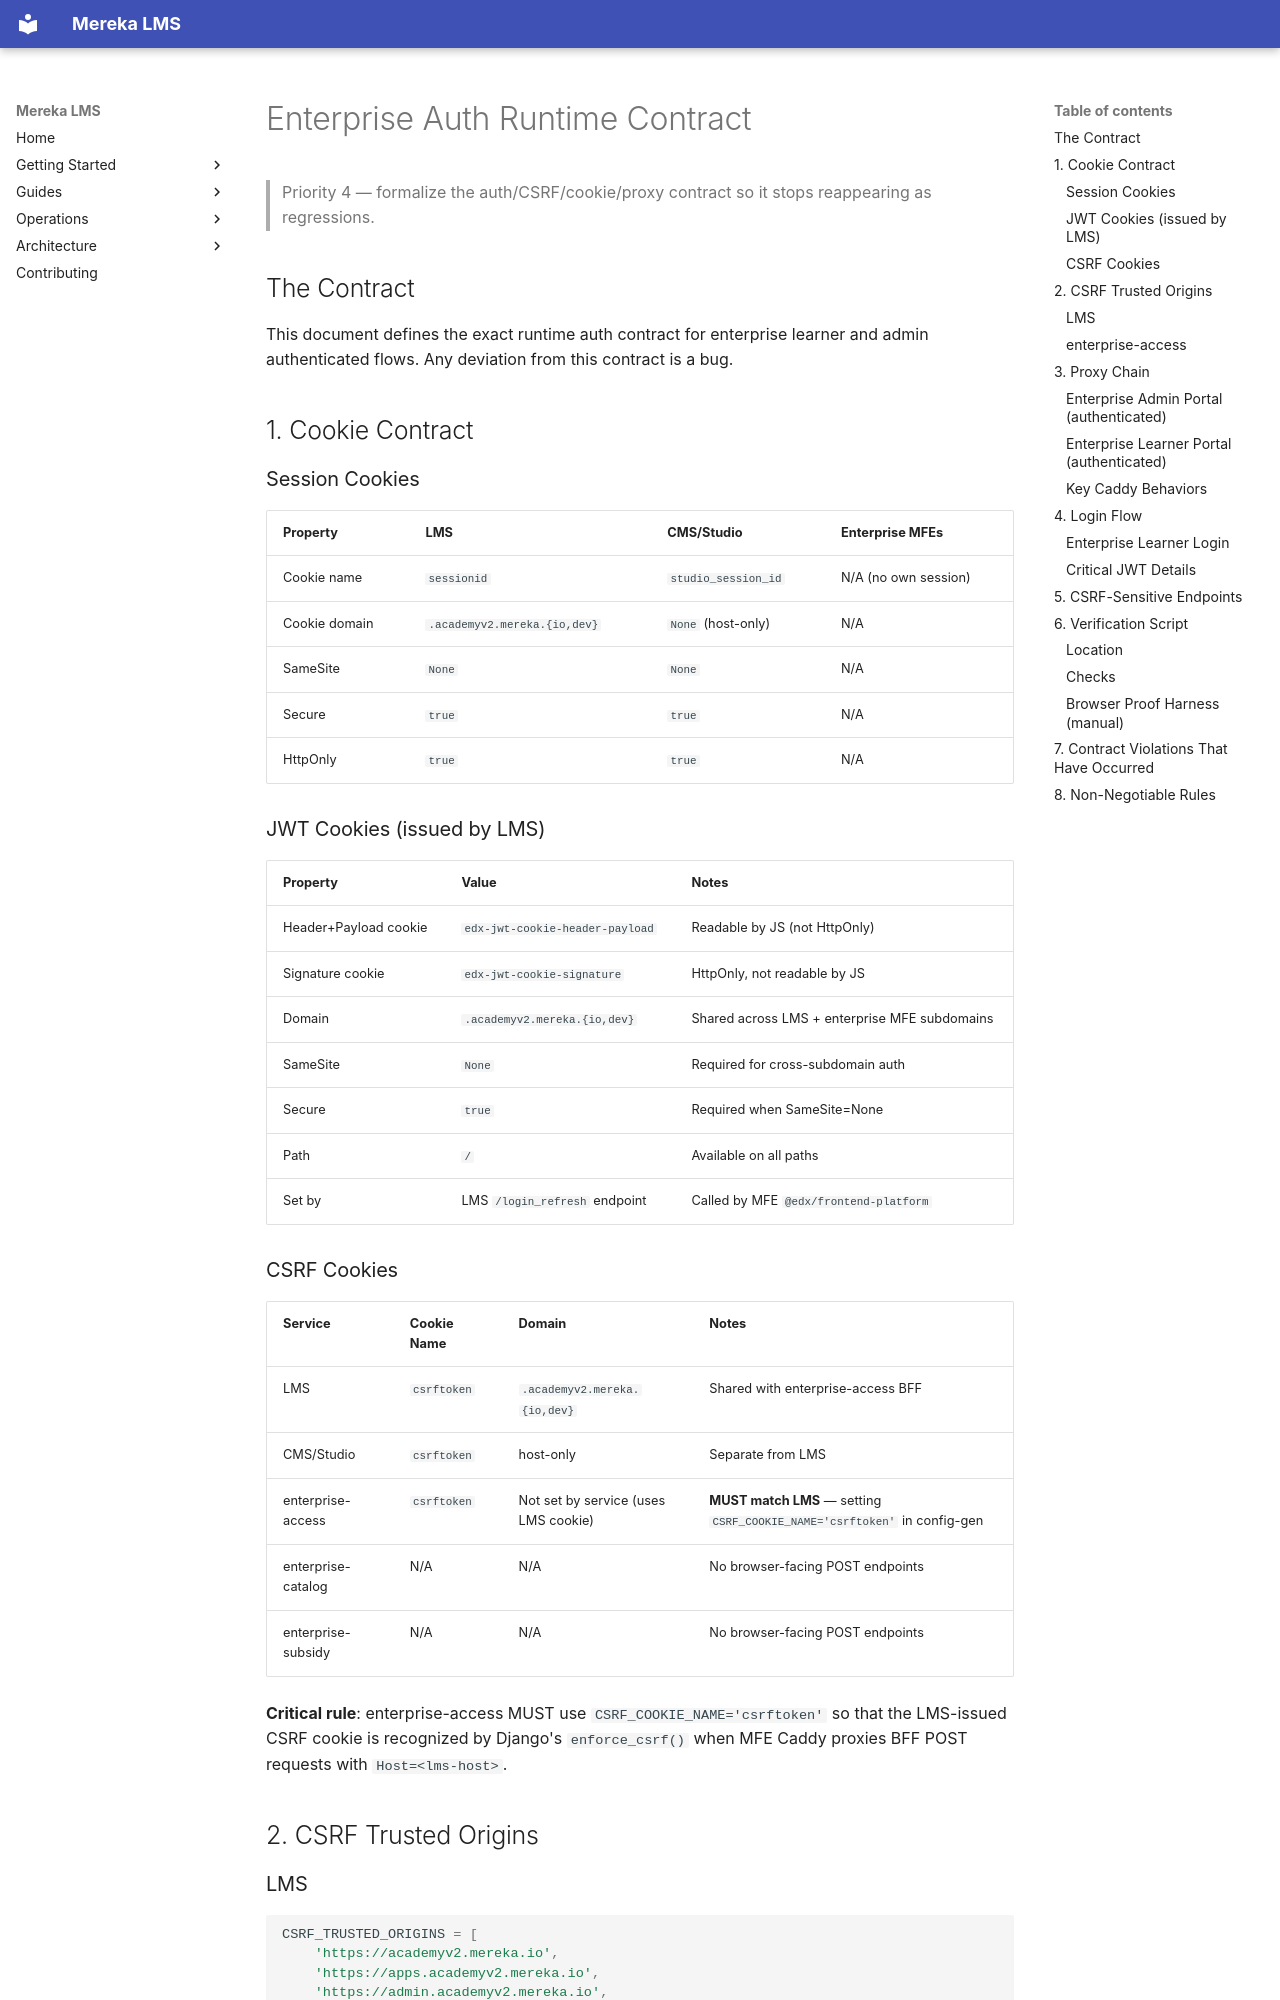

repository: lifeofgurpreet/mereka-lms-prototype · page: stabilization/ENTERPRISE_AUTH_RUNTIME_CONTRACT/index.html · generator: mkdocs

# Enterprise Auth Runtime Contract

> Priority 4 — formalize the auth/CSRF/cookie/proxy contract so it stops reappearing as regressions.

## The Contract

This document defines the exact runtime auth contract for enterprise learner and admin
authenticated flows. Any deviation from this contract is a bug.

## 1. Cookie Contract

### Session Cookies

| Property | LMS | CMS/Studio | Enterprise MFEs |
|----------|-----|-----------|-----------------|
| Cookie name | `sessionid` | `studio_session_id` | N/A (no own session) |
| Cookie domain | `.academyv2.mereka.{io,dev}` | `None` (host-only) | N/A |
| SameSite | `None` | `None` | N/A |
| Secure | `true` | `true` | N/A |
| HttpOnly | `true` | `true` | N/A |

### JWT Cookies (issued by LMS)

| Property | Value | Notes |
|----------|-------|-------|
| Header+Payload cookie | `edx-jwt-cookie-header-payload` | Readable by JS (not HttpOnly) |
| Signature cookie | `edx-jwt-cookie-signature` | HttpOnly, not readable by JS |
| Domain | `.academyv2.mereka.{io,dev}` | Shared across LMS + enterprise MFE subdomains |
| SameSite | `None` | Required for cross-subdomain auth |
| Secure | `true` | Required when SameSite=None |
| Path | `/` | Available on all paths |
| Set by | LMS `/login_refresh` endpoint | Called by MFE `@edx/frontend-platform` |

### CSRF Cookies

| Service | Cookie Name | Domain | Notes |
|---------|------------|--------|-------|
| LMS | `csrftoken` | `.academyv2.mereka.{io,dev}` | Shared with enterprise-access BFF |
| CMS/Studio | `csrftoken` | host-only | Separate from LMS |
| enterprise-access | `csrftoken` | Not set by service (uses LMS cookie) | **MUST match LMS** — setting `CSRF_COOKIE_NAME='csrftoken'` in config-gen |
| enterprise-catalog | N/A | N/A | No browser-facing POST endpoints |
| enterprise-subsidy | N/A | N/A | No browser-facing POST endpoints |

**Critical rule**: enterprise-access MUST use `CSRF_COOKIE_NAME='csrftoken'` so that
the LMS-issued CSRF cookie is recognized by Django's `enforce_csrf()` when MFE Caddy
proxies BFF POST requests with `Host=<lms-host>`.

## 2. CSRF Trusted Origins

### LMS

```python
CSRF_TRUSTED_ORIGINS = [
    'https://academyv2.mereka.io',
    'https://apps.academyv2.mereka.io',
    'https://admin.academyv2.mereka.io',
    'https://learner.academyv2.mereka.io',
    # dev equivalents...
]
```

### enterprise-access

```python
CSRF_TRUSTED_ORIGINS = [
    'https://academyv2.mereka.dev',           # LMS
    'https://learner.academyv2.mereka.dev',   # Learner portal origin (Referer)
    'https://admin.academyv2.mereka.dev',     # Admin portal origin (Referer)
]
```

**Why**: MFE Caddy proxies BFF POST requests with `Host=<lms-host>` but the browser's
`Referer` header contains the MFE origin. Django CSRF checks require `Referer` origin
to match either `Host` or `CSRF_TRUSTED_ORIGINS`.
